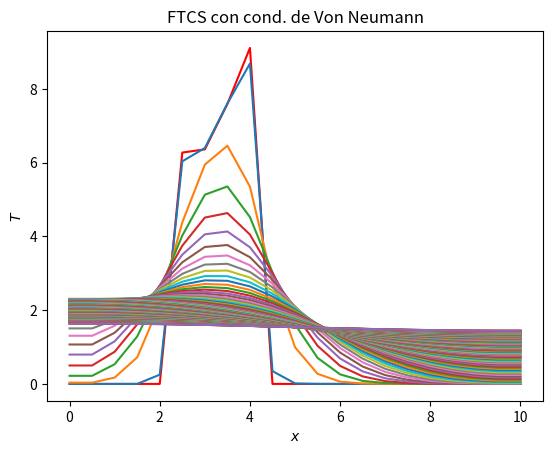

Write the Python code that produced this figure.
# Javier Mariño
import matplotlib.pyplot as plt
import numpy as np

dimt = 2500 # número de iteraciones temporales
deltat = 0.1; deltax = 0.5; alfa = 0.1; N = 20 # parámetros naturales de la discretización
s = alfa*deltat/deltax**2 # calculamos la estabilidad

T = np.zeros(N+1)
T[5:9]= 5+5*np.random.sample(4) # aleatorios distribuidos en torno a 5 con desviacion 5
T[0]=T[1]
T[N]=T[N-1]

plt.close('all')
plt.plot(np.arange(N+1)*deltax,T,'-r'); plt.pause(0.00001)

for n in range(dimt):

	for i in range(1,N):
		T[i] = T[i]+alfa*deltat/deltax**2*(T[i+1]-2.*T[i]+T[i-1])
	T[0]=T[1] # condicion de frontera de flujo nulo
	T[N] = T[N-1]

	if n%20==0:
		plt.plot(np.arange(N+1)*deltax,T)
		plt.pause(0.00001)
		plt.show()

plt.xlabel('$x$')
plt.ylabel('$T$')
plt.title('FTCS con cond. de Von Neumann')